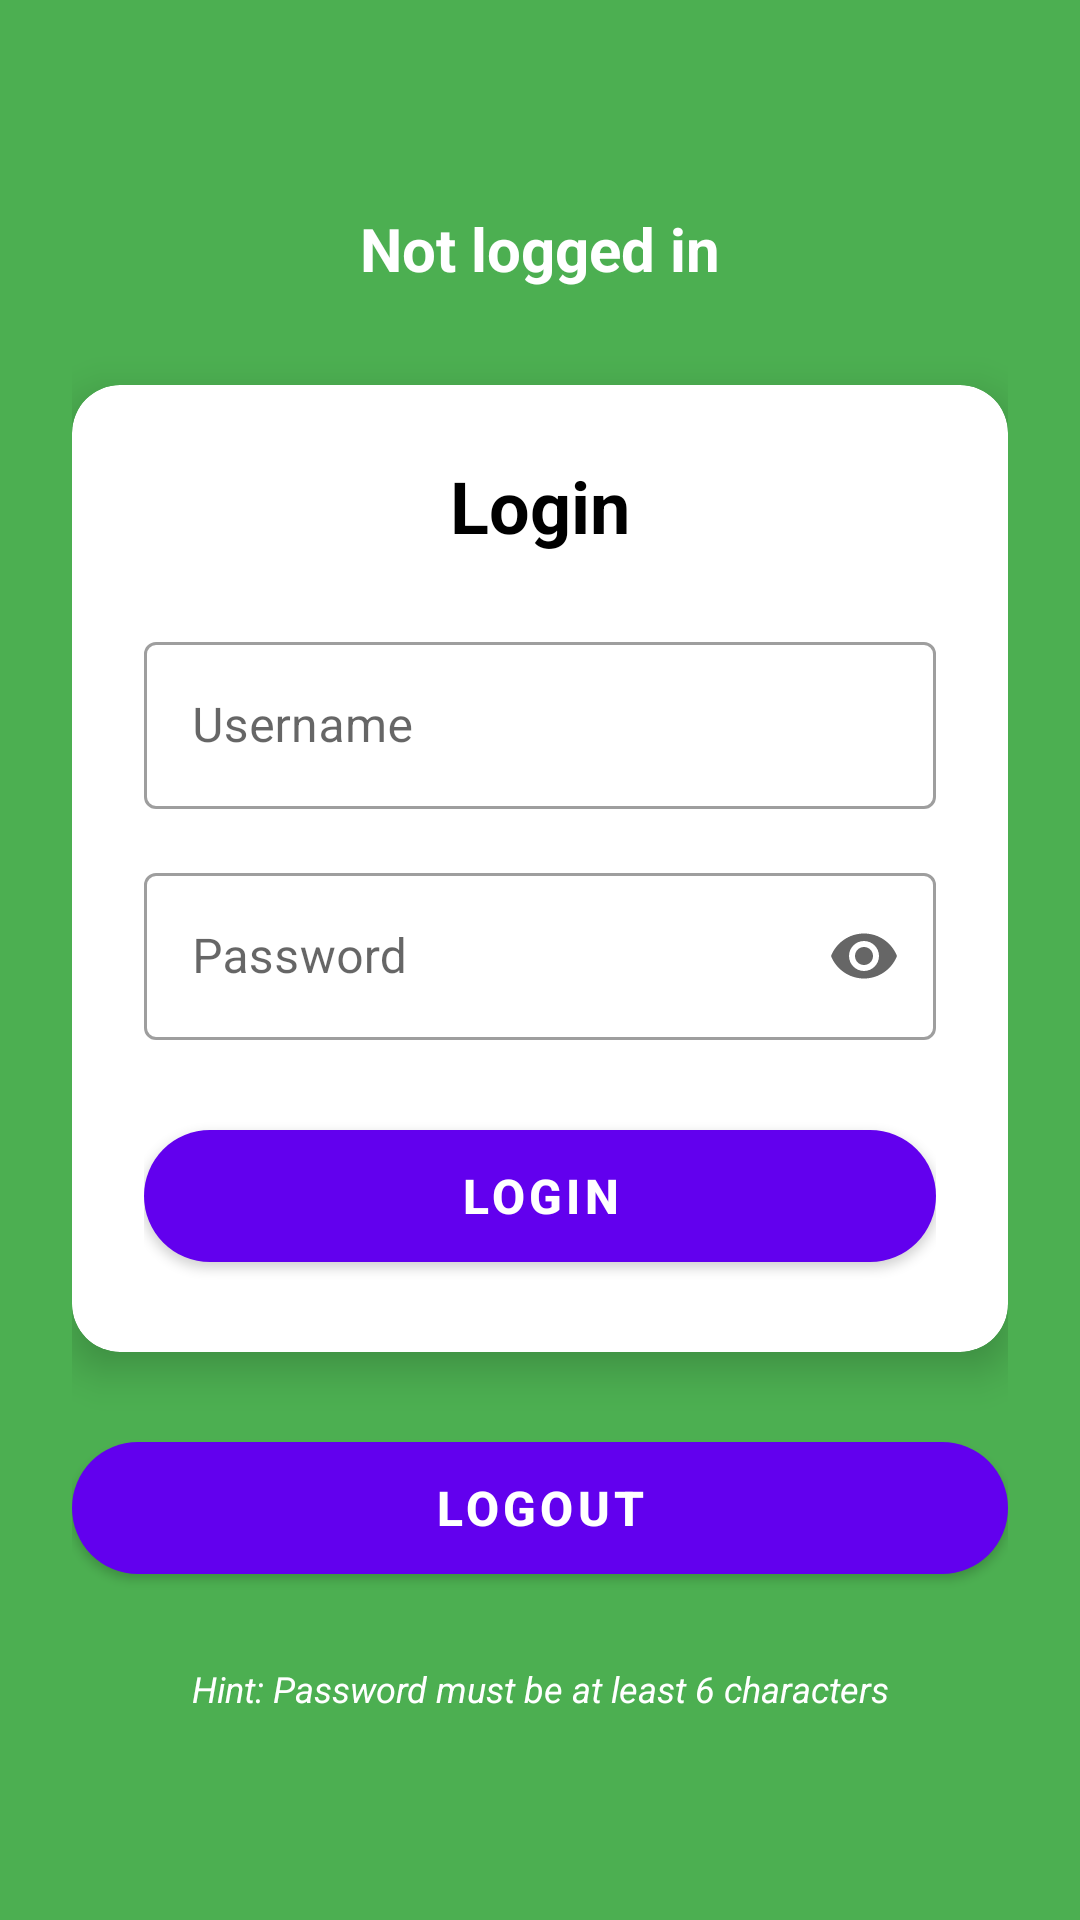

Android layout source for this screen:
<!-- AndroidManifest.xml: application theme Theme.KMvi -->
<!-- res/layout/fragment_login.xml -->
<?xml version="1.0" encoding="utf-8"?>
<androidx.constraintlayout.widget.ConstraintLayout xmlns:android="http://schemas.android.com/apk/res/android"
    xmlns:app="http://schemas.android.com/apk/res-auto"
    xmlns:tools="http://schemas.android.com/tools"
    android:layout_width="match_parent"
    android:layout_height="match_parent"
    android:background="#4CAF51"
    android:padding="24dp"
    tools:context=".login.LoginFragment"
    tools:ignore="HardcodedText">

    
    <ProgressBar
        android:id="@+id/loadingBar"
        style="?android:attr/progressBarStyleHorizontal"
        android:layout_width="0dp"
        android:layout_height="4dp"
        android:indeterminate="true"
        android:indeterminateTint="@android:color/white"
        android:progressTint="@android:color/white"
        android:visibility="gone"
        app:layout_constraintEnd_toEndOf="parent"
        app:layout_constraintStart_toStartOf="parent"
        app:layout_constraintTop_toTopOf="parent"
        tools:visibility="visible" />

    
    <com.google.android.material.textview.MaterialTextView
        android:id="@+id/statusText"
        android:layout_width="wrap_content"
        android:layout_height="wrap_content"
        android:text="Not logged in"
        android:textColor="@color/white"
        android:textSize="20sp"
        android:textStyle="bold"
        app:layout_constraintBottom_toTopOf="@id/loginCard"
        app:layout_constraintEnd_toEndOf="parent"
        app:layout_constraintStart_toStartOf="parent"
        app:layout_constraintTop_toBottomOf="@id/loadingBar"
        app:layout_constraintVertical_chainStyle="packed"
        tools:text="Logged in as: admin" />

    
    <androidx.cardview.widget.CardView
        android:id="@+id/loginCard"
        android:layout_width="0dp"
        android:layout_height="wrap_content"
        android:layout_marginTop="32dp"
        app:cardCornerRadius="16dp"
        app:cardElevation="8dp"
        app:layout_constraintBottom_toTopOf="@id/logoutButton"
        app:layout_constraintEnd_toEndOf="parent"
        app:layout_constraintStart_toStartOf="parent"
        app:layout_constraintTop_toBottomOf="@id/statusText">

        <androidx.constraintlayout.widget.ConstraintLayout
            android:layout_width="match_parent"
            android:layout_height="wrap_content"
            android:padding="24dp">

            
            <com.google.android.material.textview.MaterialTextView
                android:id="@+id/loginTitle"
                android:layout_width="wrap_content"
                android:layout_height="wrap_content"
                android:text="Login"
                android:textColor="@color/black"
                android:textSize="24sp"
                android:textStyle="bold"
                app:layout_constraintEnd_toEndOf="parent"
                app:layout_constraintStart_toStartOf="parent"
                app:layout_constraintTop_toTopOf="parent" />

            
            <com.google.android.material.textfield.TextInputLayout
                android:id="@+id/usernameLayout"
                style="@style/Widget.MaterialComponents.TextInputLayout.OutlinedBox"
                android:layout_width="0dp"
                android:layout_height="wrap_content"
                android:layout_marginTop="24dp"
                android:hint="Username"
                app:layout_constraintEnd_toEndOf="parent"
                app:layout_constraintStart_toStartOf="parent"
                app:layout_constraintTop_toBottomOf="@id/loginTitle">

                <com.google.android.material.textfield.TextInputEditText
                    android:id="@+id/usernameInput"
                    android:layout_width="match_parent"
                    android:layout_height="wrap_content"
                    android:imeOptions="actionNext"
                    android:inputType="text"
                    android:maxLines="1" />
            </com.google.android.material.textfield.TextInputLayout>

            
            <com.google.android.material.textfield.TextInputLayout
                android:id="@+id/passwordLayout"
                style="@style/Widget.MaterialComponents.TextInputLayout.OutlinedBox"
                android:layout_width="0dp"
                android:layout_height="wrap_content"
                android:layout_marginTop="16dp"
                android:hint="Password"
                app:endIconMode="password_toggle"
                app:layout_constraintEnd_toEndOf="parent"
                app:layout_constraintStart_toStartOf="parent"
                app:layout_constraintTop_toBottomOf="@id/usernameLayout">

                <com.google.android.material.textfield.TextInputEditText
                    android:id="@+id/passwordInput"
                    android:layout_width="match_parent"
                    android:layout_height="wrap_content"
                    android:imeOptions="actionDone"
                    android:inputType="textPassword"
                    android:maxLines="1" />
            </com.google.android.material.textfield.TextInputLayout>

            
            <com.google.android.material.textview.MaterialTextView
                android:id="@+id/errorText"
                android:layout_width="0dp"
                android:layout_height="wrap_content"
                android:layout_marginTop="8dp"
                android:textColor="#D32F2F"
                android:textSize="14sp"
                android:visibility="gone"
                app:layout_constraintEnd_toEndOf="parent"
                app:layout_constraintStart_toStartOf="parent"
                app:layout_constraintTop_toBottomOf="@id/passwordLayout"
                tools:text="Username and password cannot be empty"
                tools:visibility="visible" />

            
            <com.google.android.material.button.MaterialButton
                android:id="@+id/loginButton"
                android:layout_width="0dp"
                android:layout_height="56dp"
                android:layout_marginTop="24dp"
                android:text="Login"
                android:textSize="16sp"
                android:textStyle="bold"
                app:cornerRadius="28dp"
                app:layout_constraintEnd_toEndOf="parent"
                app:layout_constraintStart_toStartOf="parent"
                app:layout_constraintTop_toBottomOf="@id/errorText" />
        </androidx.constraintlayout.widget.ConstraintLayout>
    </androidx.cardview.widget.CardView>

    
    <com.google.android.material.button.MaterialButton
        android:id="@+id/logoutButton"
        android:layout_width="0dp"
        android:layout_height="56dp"
        android:layout_marginTop="24dp"
        android:text="Logout"
        android:textSize="16sp"
        android:textStyle="bold"
        app:cornerRadius="28dp"
        app:layout_constraintBottom_toTopOf="@id/infoText"
        app:layout_constraintEnd_toEndOf="parent"
        app:layout_constraintStart_toStartOf="parent"
        app:layout_constraintTop_toBottomOf="@id/loginCard" />

    
    <com.google.android.material.textview.MaterialTextView
        android:id="@+id/infoText"
        android:layout_width="wrap_content"
        android:layout_height="wrap_content"
        android:layout_marginTop="24dp"
        android:text="Hint: Password must be at least 6 characters"
        android:textColor="@color/white"
        android:textSize="12sp"
        android:textStyle="italic"
        app:layout_constraintBottom_toBottomOf="parent"
        app:layout_constraintEnd_toEndOf="parent"
        app:layout_constraintStart_toStartOf="parent"
        app:layout_constraintTop_toBottomOf="@id/logoutButton" />
</androidx.constraintlayout.widget.ConstraintLayout>
<!-- resources referenced by this layout -->
<resources>
  <color name="black">#000000</color>
  <color name="white">#FFFFFF</color>
  <style name="Theme.KMvi" parent="Base.Theme.KMvi" />
  <style name="Base.Theme.KMvi" parent="Theme.MaterialComponents.Light.DarkActionBar">
          
          <item name="colorPrimary">@color/my_light_primary</item>
          <item name="colorPrimaryDark">@color/my_light_primary</item>
          <item name="android:statusBarColor">?attr/colorPrimary</item>
          <item name="android:windowLightStatusBar">true</item>
  
          
          <item name="android:windowActionBar">true</item>
          <item name="windowActionBar">true</item>
          <item name="android:actionBarStyle">@style/SampleActionBar</item>
          <item name="actionBarStyle">@style/SampleActionBar</item>
          <item name="android:toolbarStyle">@style/SampleToolbar</item>
          <item name="toolbarStyle">@style/SampleToolbar</item>
      </style>
  <color name="my_light_primary">#6200EE</color>
  <style name="SampleActionBar" parent="Widget.AppCompat.ActionBar">
          <item name="android:background">?attr/colorPrimary</item>
          <item name="background">?attr/colorPrimary</item>
          <item name="android:height">?attr/actionBarSize</item>
          <item name="android:elevation">4dp</item>
      </style>
  <style name="SampleToolbar" parent="Widget.MaterialComponents.Toolbar">
          <item name="android:background">?attr/colorPrimary</item>
          <item name="background">?attr/colorPrimary</item>
          <item name="android:elevation">4dp</item>
      </style>
</resources>
